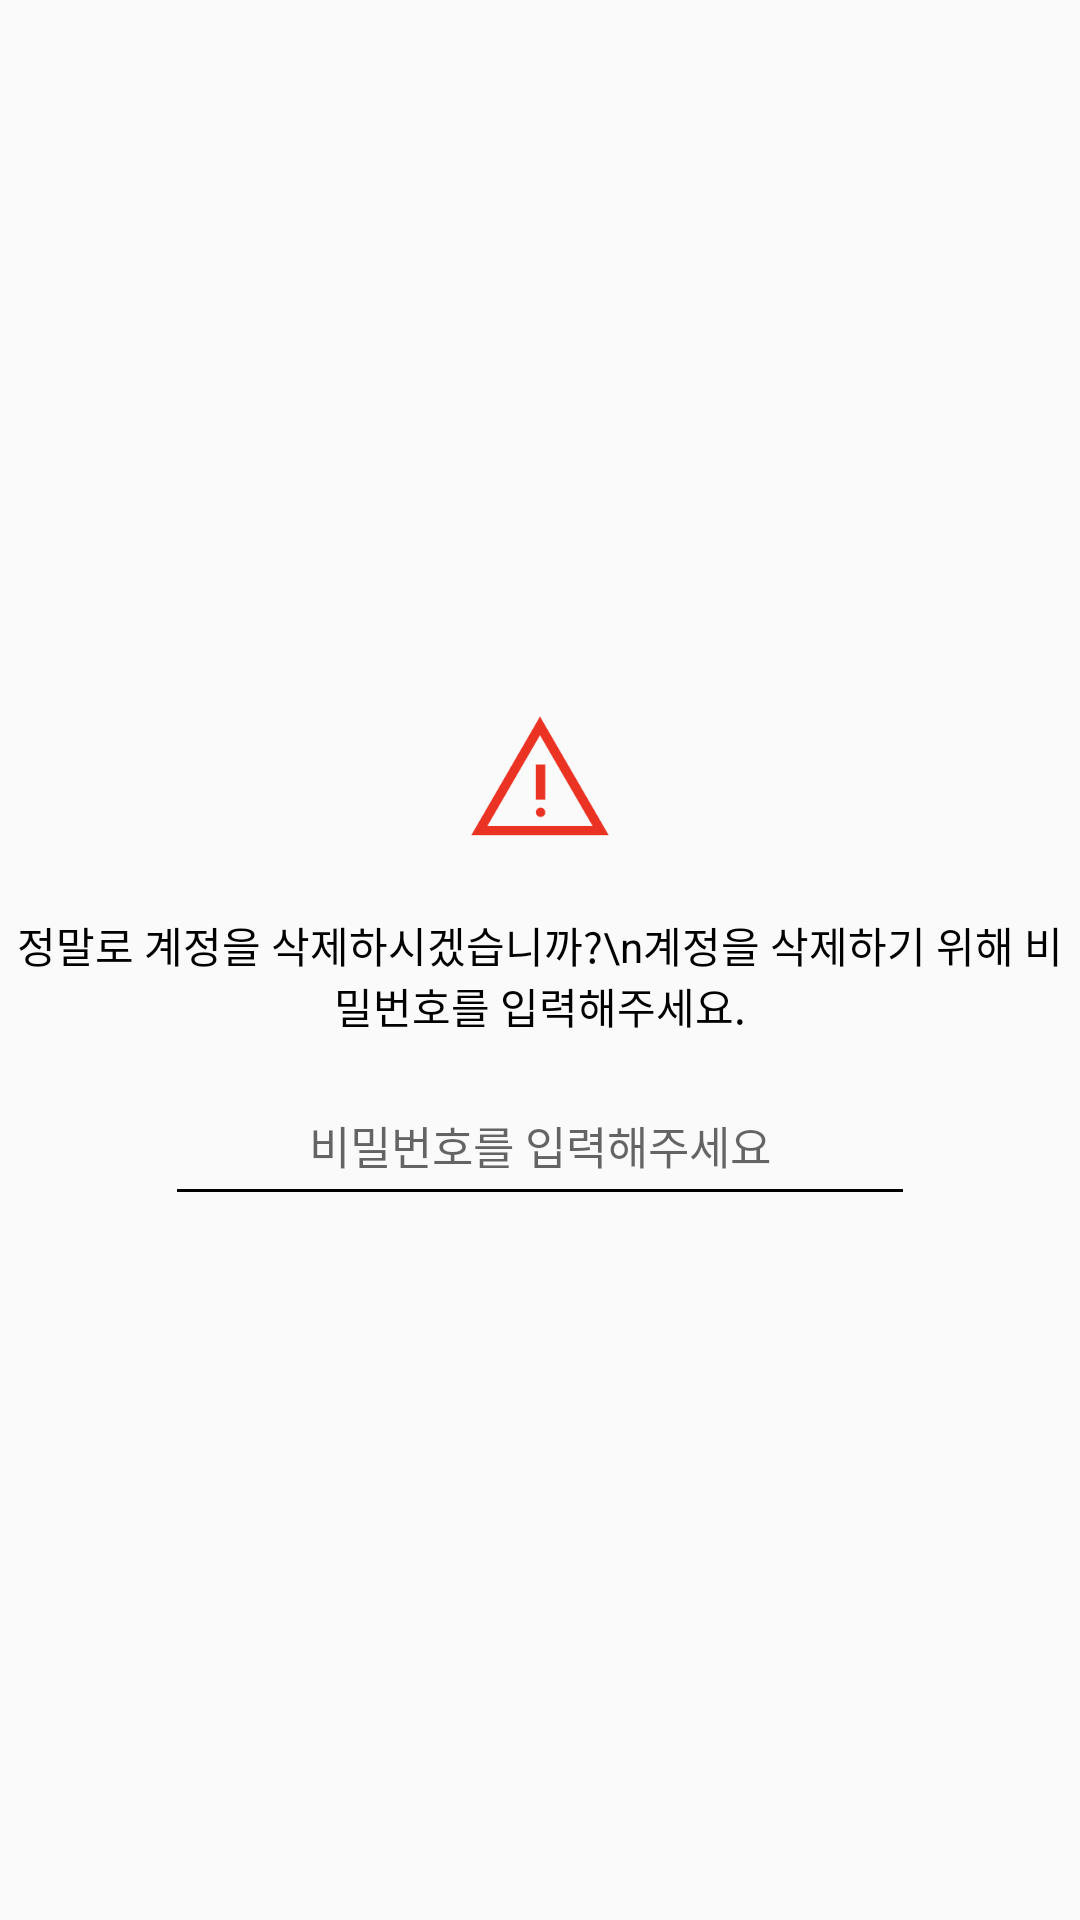

Android layout source for this screen:
<!-- AndroidManifest.xml: application theme Theme.MyCollections -->
<!-- res/layout/dialog_delete_account.xml -->
<?xml version="1.0" encoding="utf-8"?>
<LinearLayout xmlns:android="http://schemas.android.com/apk/res/android"
    android:layout_width="match_parent"
    android:layout_height="wrap_content"
    android:gravity="center"
    android:paddingVertical="30dp"
    android:orientation="vertical"
    >
    <ImageView
        android:layout_width="50dp"
        android:layout_height="50dp"
        android:src="@drawable/warning"
        />
    <TextView
        android:layout_width="wrap_content"
        android:layout_height="wrap_content"
        android:layout_marginTop="20dp"
        android:text="정말로 계정을 삭제하시겠습니까?\n계정을 삭제하기 위해 비밀번호를 입력해주세요."
        android:gravity="center"
        />
    <EditText
        android:id="@+id/passwordEditText"
        android:layout_height="50dp"
        android:layout_width="250dp"
        android:layout_marginTop="10dp"
        android:hint="비밀번호를 입력해주세요"
        android:textSize="15sp"
        android:gravity="center"
        />
</LinearLayout>
<!-- resources referenced by this layout -->
<resources>
  <!-- drawable warning: png bitmap (drawable, 6539 bytes) -->
  <style name="Theme.MyCollections" parent="Base.Theme.MyCollections" />
  <style name="Base.Theme.MyCollections" parent="Theme.AppCompat.Light.NoActionBar">
          <item name="colorPrimary">@color/brown</item>
          <item name="android:textColor">@color/black</item>
          <item name="colorSecondary">@color/light_blue</item>
          <item name="colorControlNormal">@color/black</item>
      </style>
  <color name="brown">#8D7369</color>
  <color name="black">#FF000000</color>
  <color name="light_blue">#D2F1F5</color>
</resources>
